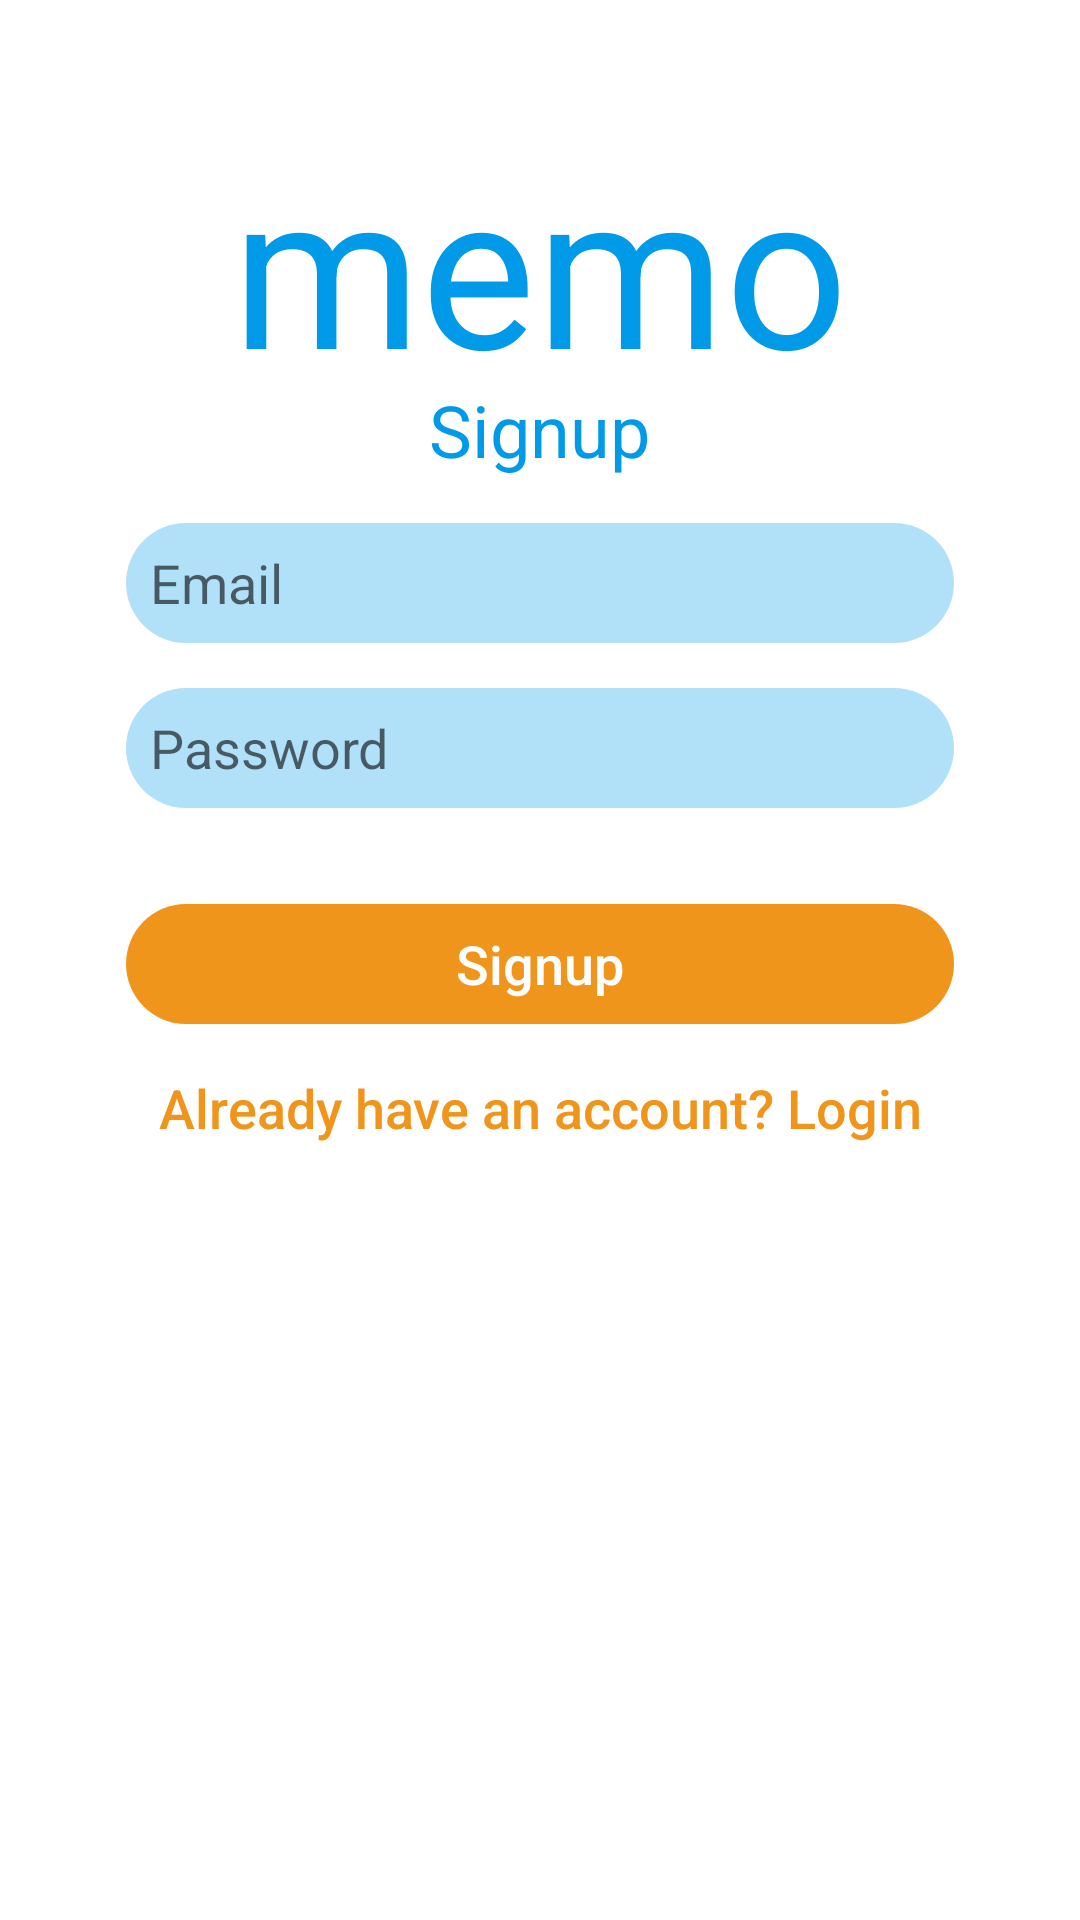

Layout XML and referenced resources for this Android screen:
<!-- AndroidManifest.xml: application theme AppTheme -->
<!-- res/layout/fragment_signup.xml -->
<RelativeLayout xmlns:android="http://schemas.android.com/apk/res/android"
    xmlns:tools="http://schemas.android.com/tools"
    android:layout_width="match_parent"
    android:layout_height="match_parent"
    android:background="@android:color/white"
    tools:context="com.example.android.memo.Fragments.SignupFragment">

        <TextView
            android:id="@+id/app_title"
            android:layout_width="wrap_content"
            android:layout_height="wrap_content"
            android:layout_alignParentTop="true"
            android:layout_centerHorizontal="true"
            android:layout_marginTop="40dp"
            android:text="@string/app_title_lowercase"
            android:textColor="@color/colorPrimary"
            android:textSize="72sp" />

        <TextView
            android:id="@+id/loginTitle"
            android:layout_width="wrap_content"
            android:layout_height="wrap_content"
            android:layout_alignTop="@+id/app_title"
            android:layout_centerHorizontal="true"
            android:layout_marginTop="87dp"
            android:text="@string/title_signup"
            android:textColor="@color/colorPrimary"
            android:textSize="24sp" />

        <EditText
            android:id="@+id/editTextEmail"
            android:layout_width="match_parent"
            android:layout_height="40dp"
            android:layout_below="@+id/loginTitle"
            android:layout_marginTop="15dp"
            android:layout_marginLeft="42dp"
            android:layout_marginRight="42dp"
            android:background="@drawable/edit_text_shape"
            android:backgroundTint="#B1E0F9"
            android:drawableLeft="@drawable/ic_email"
            android:drawablePadding="5dp"
            android:hint="@string/title_email"
            android:inputType="textEmailAddress"
            android:paddingLeft="8dp"
            android:textSize="18sp" />


        <EditText
            android:id="@+id/editTextPassword"
            android:layout_width="match_parent"
            android:layout_height="40dp"
            android:layout_alignParentLeft="true"
            android:layout_alignParentStart="true"
            android:layout_below="@+id/editTextEmail"
            android:layout_marginLeft="42dp"
            android:layout_marginRight="42dp"
            android:layout_marginTop="15dp"
            android:background="@drawable/edit_text_shape"
            android:drawableLeft="@drawable/ic_lock"
            android:drawablePadding="5dp"
            android:hint="@string/password_field"
            android:backgroundTint="#B1E0F9"
            android:inputType="textPassword"
            android:paddingLeft="8dp"
            android:textSize="18sp" />

        <Button
            android:id="@+id/btnSignup"
            android:layout_width="match_parent"
            android:layout_height="40dp"
            android:layout_below="@id/editTextPassword"
            android:layout_marginLeft="42dp"
            android:layout_marginRight="42dp"
            android:layout_marginTop="32dp"
            android:backgroundTint="@color/colorAccent"
            android:text="Signup"
            android:textSize="18sp"
            android:textAllCaps="false"
            android:textColor="@android:color/white"
            android:background="@drawable/edit_text_shape"/>


        <Button
            android:id="@+id/btnGotoLogin"
            android:layout_width="match_parent"
            android:layout_height="40dp"
            android:layout_below="@id/btnSignup"
            android:layout_marginLeft="42dp"
            android:layout_marginRight="42dp"
            android:layout_marginTop="8dp"
            android:backgroundTint="@android:color/white"
            android:text="@string/already_have_account"
            android:textAllCaps="false"
            android:textColor="@color/colorAccent"
            android:textSize="18sp"
            android:background="@drawable/edit_text_shape"/>


    </RelativeLayout>
<!-- resources referenced by this layout -->
<resources>
  <color name="colorAccent">#F0951C</color>
  <color name="colorPrimary">#019ae8</color>
  <!-- drawable edit_text_shape (drawable) -->
  <?xml version="1.0" encoding="utf-8"?>
  <shape xmlns:android="http://schemas.android.com/apk/res/android"
      android:shape="rectangle" android:padding="10dp">
      <corners
          android:bottomRightRadius="50dp"
          android:bottomLeftRadius="50dp"
          android:topLeftRadius="50dp"
          android:topRightRadius="50dp"/>
  </shape>
  <string name="already_have_account">Already have an account? Login</string>
  <string name="app_title_lowercase">memo</string>
  <string name="password_field">Password</string>
  <string name="title_email">Email</string>
  <string name="title_signup">Signup</string>
  <style name="AppTheme" parent="Theme.AppCompat.Light.NoActionBar">
          
          <item name="colorPrimary">@color/colorPrimary</item>
          <item name="colorPrimaryDark">@color/colorPrimaryDark</item>
          <item name="colorAccent">@color/colorAccent</item>
          <item name="preferenceTheme">@style/CustomPreferenceTheme</item>
      </style>
  <color name="colorPrimaryDark">#0076BF</color>
  <style name="CustomPreferenceTheme" parent="@style/PreferenceThemeOverlay.v14.Material">
          <item name="preferenceFragmentCompatStyle">@style/CustomPreferenceFragmentCompatStyle</item>
      </style>
  <style name="CustomPreferenceFragmentCompatStyle" parent="@style/PreferenceFragment.Material">
          <item name="android:layout">@layout/fragment_settings</item>
      </style>
</resources>
